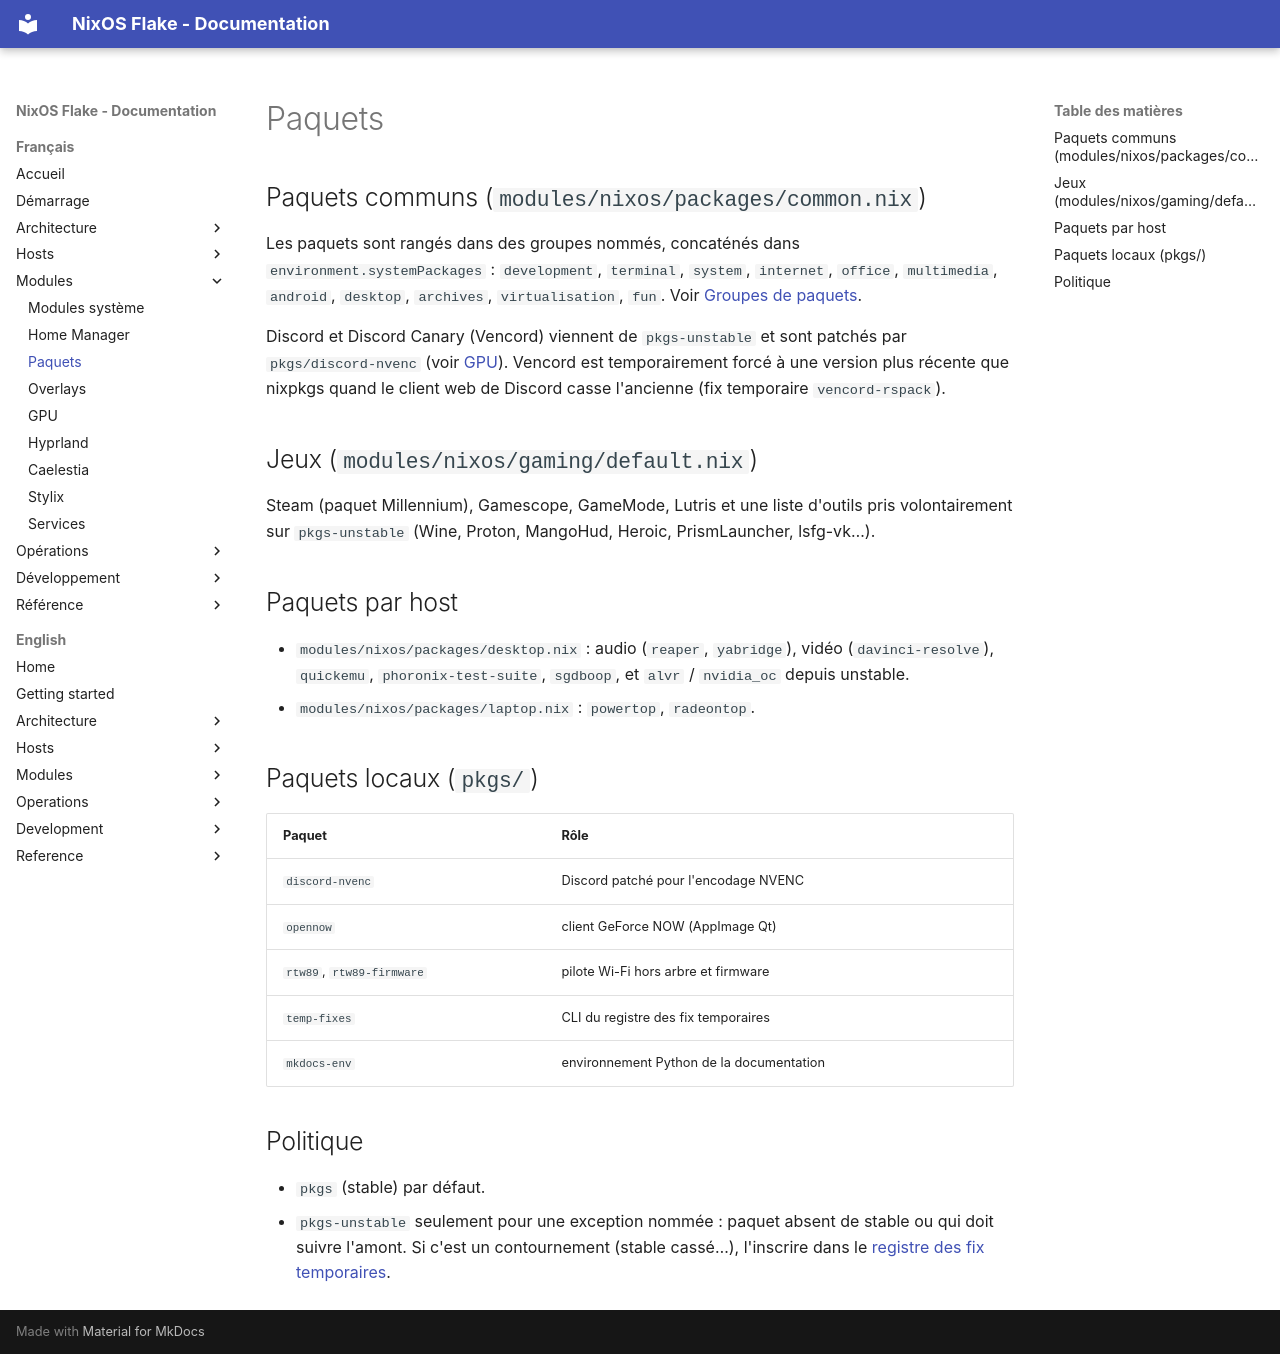

repository: llafon-analytics/nixos · page: modules/packages/index.html · generator: mkdocs

# Paquets

## Paquets communs (`modules/nixos/packages/common.nix`)

Les paquets sont rangés dans des groupes nommés, concaténés dans `environment.systemPackages` :
`development`, `terminal`, `system`, `internet`, `office`, `multimedia`, `android`, `desktop`,
`archives`, `virtualisation`, `fun`. Voir [Groupes de paquets](../reference/package-groups.md).

Discord et Discord Canary (Vencord) viennent de `pkgs-unstable` et sont patchés par
`pkgs/discord-nvenc` (voir [GPU](gpu.md)). Vencord est temporairement forcé à une version plus
récente que nixpkgs quand le client web de Discord casse l'ancienne (fix temporaire `vencord-rspack`).

## Jeux (`modules/nixos/gaming/default.nix`)

Steam (paquet Millennium), Gamescope, GameMode, Lutris et une liste d'outils pris volontairement
sur `pkgs-unstable` (Wine, Proton, MangoHud, Heroic, PrismLauncher, lsfg-vk…).

## Paquets par host

- `modules/nixos/packages/desktop.nix` : audio (`reaper`, `yabridge`), vidéo (`davinci-resolve`),
  `quickemu`, `phoronix-test-suite`, `sgdboop`, et `alvr` / `nvidia_oc` depuis unstable.
- `modules/nixos/packages/laptop.nix` : `powertop`, `radeontop`.

## Paquets locaux (`pkgs/`)

| Paquet | Rôle |
|---|---|
| `discord-nvenc` | Discord patché pour l'encodage NVENC |
| `opennow` | client GeForce NOW (AppImage Qt) |
| `rtw89`, `rtw89-firmware` | pilote Wi-Fi hors arbre et firmware |
| `temp-fixes` | CLI du registre des fix temporaires |
| `mkdocs-env` | environnement Python de la documentation |

## Politique

- `pkgs` (stable) par défaut.
- `pkgs-unstable` seulement pour une exception nommée : paquet absent de stable ou qui doit suivre
  l'amont. Si c'est un contournement (stable cassé…), l'inscrire dans le
  [registre des fix temporaires](../reference/temp-fixes.md).
